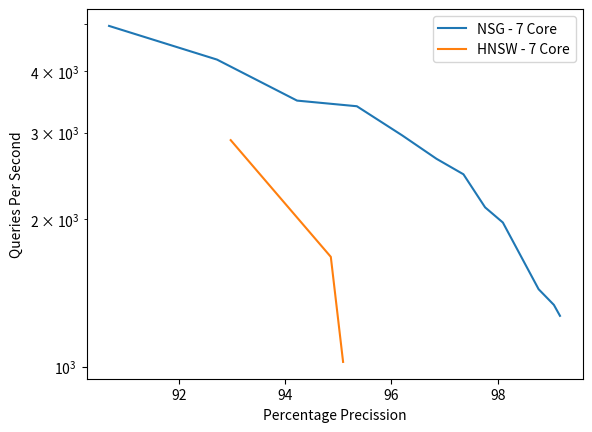

The script that saved this image:
import matplotlib.pyplot as plt
import numpy as np

# Sample data from parallel processed queries
arr = np.array([[68.3933, 8561.0], [77.6885, 8665.0], [83.7432, 7052.0], [87.8107, 5727.0], [90.687, 4952.0], [92.7178, 4228.0], [94.2248, 3487.0], [95.35, 3396.0], [96.2045, 2961.0], [96.8494, 2653.0], [97.3561, 2467.0], [97.7641, 2112.0], [98.098, 1967.0], [98.364, 1128.0], [98.5812, 992.0], [98.7709, 1438.0], [98.9253, 1512.0], [99.058, 1336.0], [99.1729, 1269.0]])
arr_hnsw = np.array([[92.9761,2896], [94.8601, 1674], [95.0912, 1022]])

arr = np.array([[90.687, 4952.0], [92.7178, 4228.0], [94.2248, 3487.0], [95.35, 3396.0], [96.2045, 2961.0], [96.8494, 2653.0], [97.3561, 2467.0], [97.7641, 2112.0], [98.098, 1967.0], [98.7709, 1438.0], [99.058, 1336.0], [99.1729, 1269.0]])
arr_hnsw = np.array([[92.9761,2896], [94.8601, 1674], [95.0912, 1022]])

plt.yscale(value = 'log')
plt.plot(arr[:, 0], arr[:, 1], label = 'NSG - 7 Core')
plt.plot(arr_hnsw[:, 0], arr_hnsw[:, 1], label = 'HNSW - 7 Core')

plt.legend()
plt.xlabel('Percentage Precission')
plt.ylabel('Queries Per Second')

plt.show()